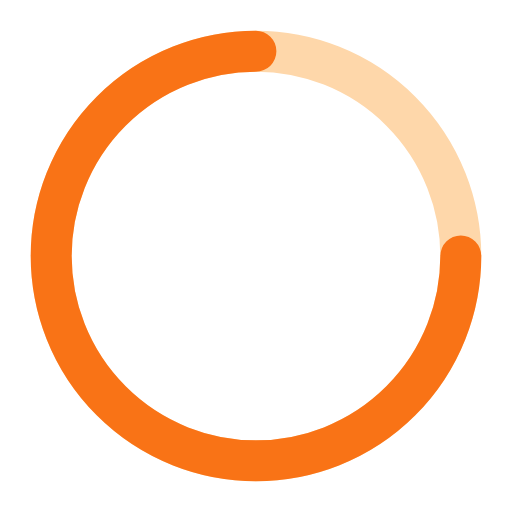
t = 0.00 s
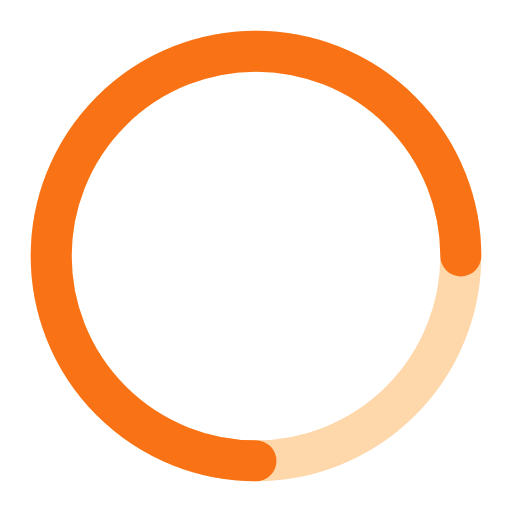
t = 0.25 s
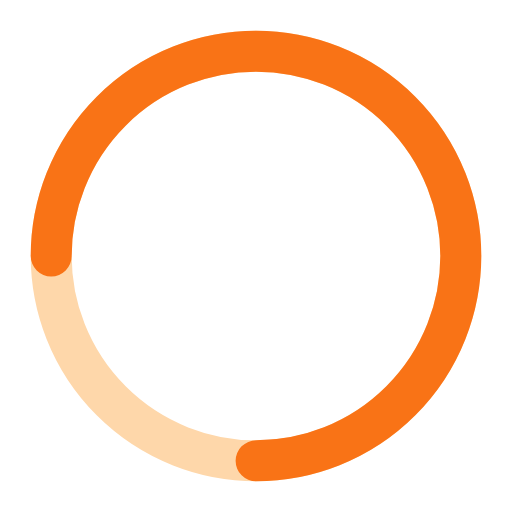
t = 0.50 s
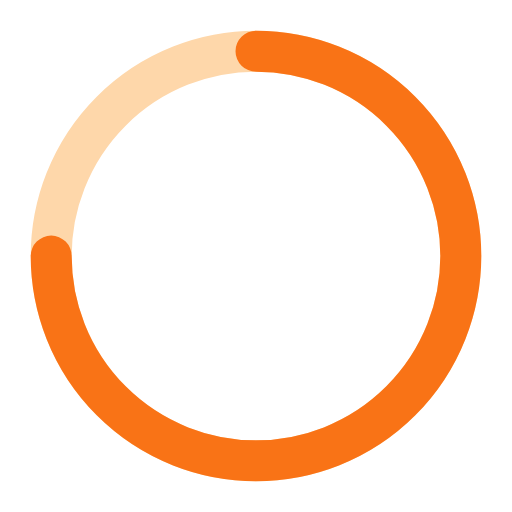
t = 0.75 s

The animated SVG that drew these frames (rendered in a browser with its animation timeline set to each time). Animation: 1 SMIL element (animateTransform=1); one cycle of 1.00 s, repeats indefinitely.

<svg width="100" height="100" viewBox="0 0 100 100" xmlns="http://www.w3.org/2000/svg">
  <circle cx="50" cy="50" r="40" fill="none" stroke="#FED7AA" stroke-width="8"/>
  <circle cx="50" cy="50" r="40" fill="none" stroke="#F97316" stroke-width="8" stroke-dasharray="251.2" stroke-dashoffset="62.8" stroke-linecap="round">
    <animateTransform
      attributeName="transform"
      type="rotate"
      from="0 50 50"
      to="360 50 50"
      dur="1s"
      repeatCount="indefinite"/>
  </circle>
</svg>
